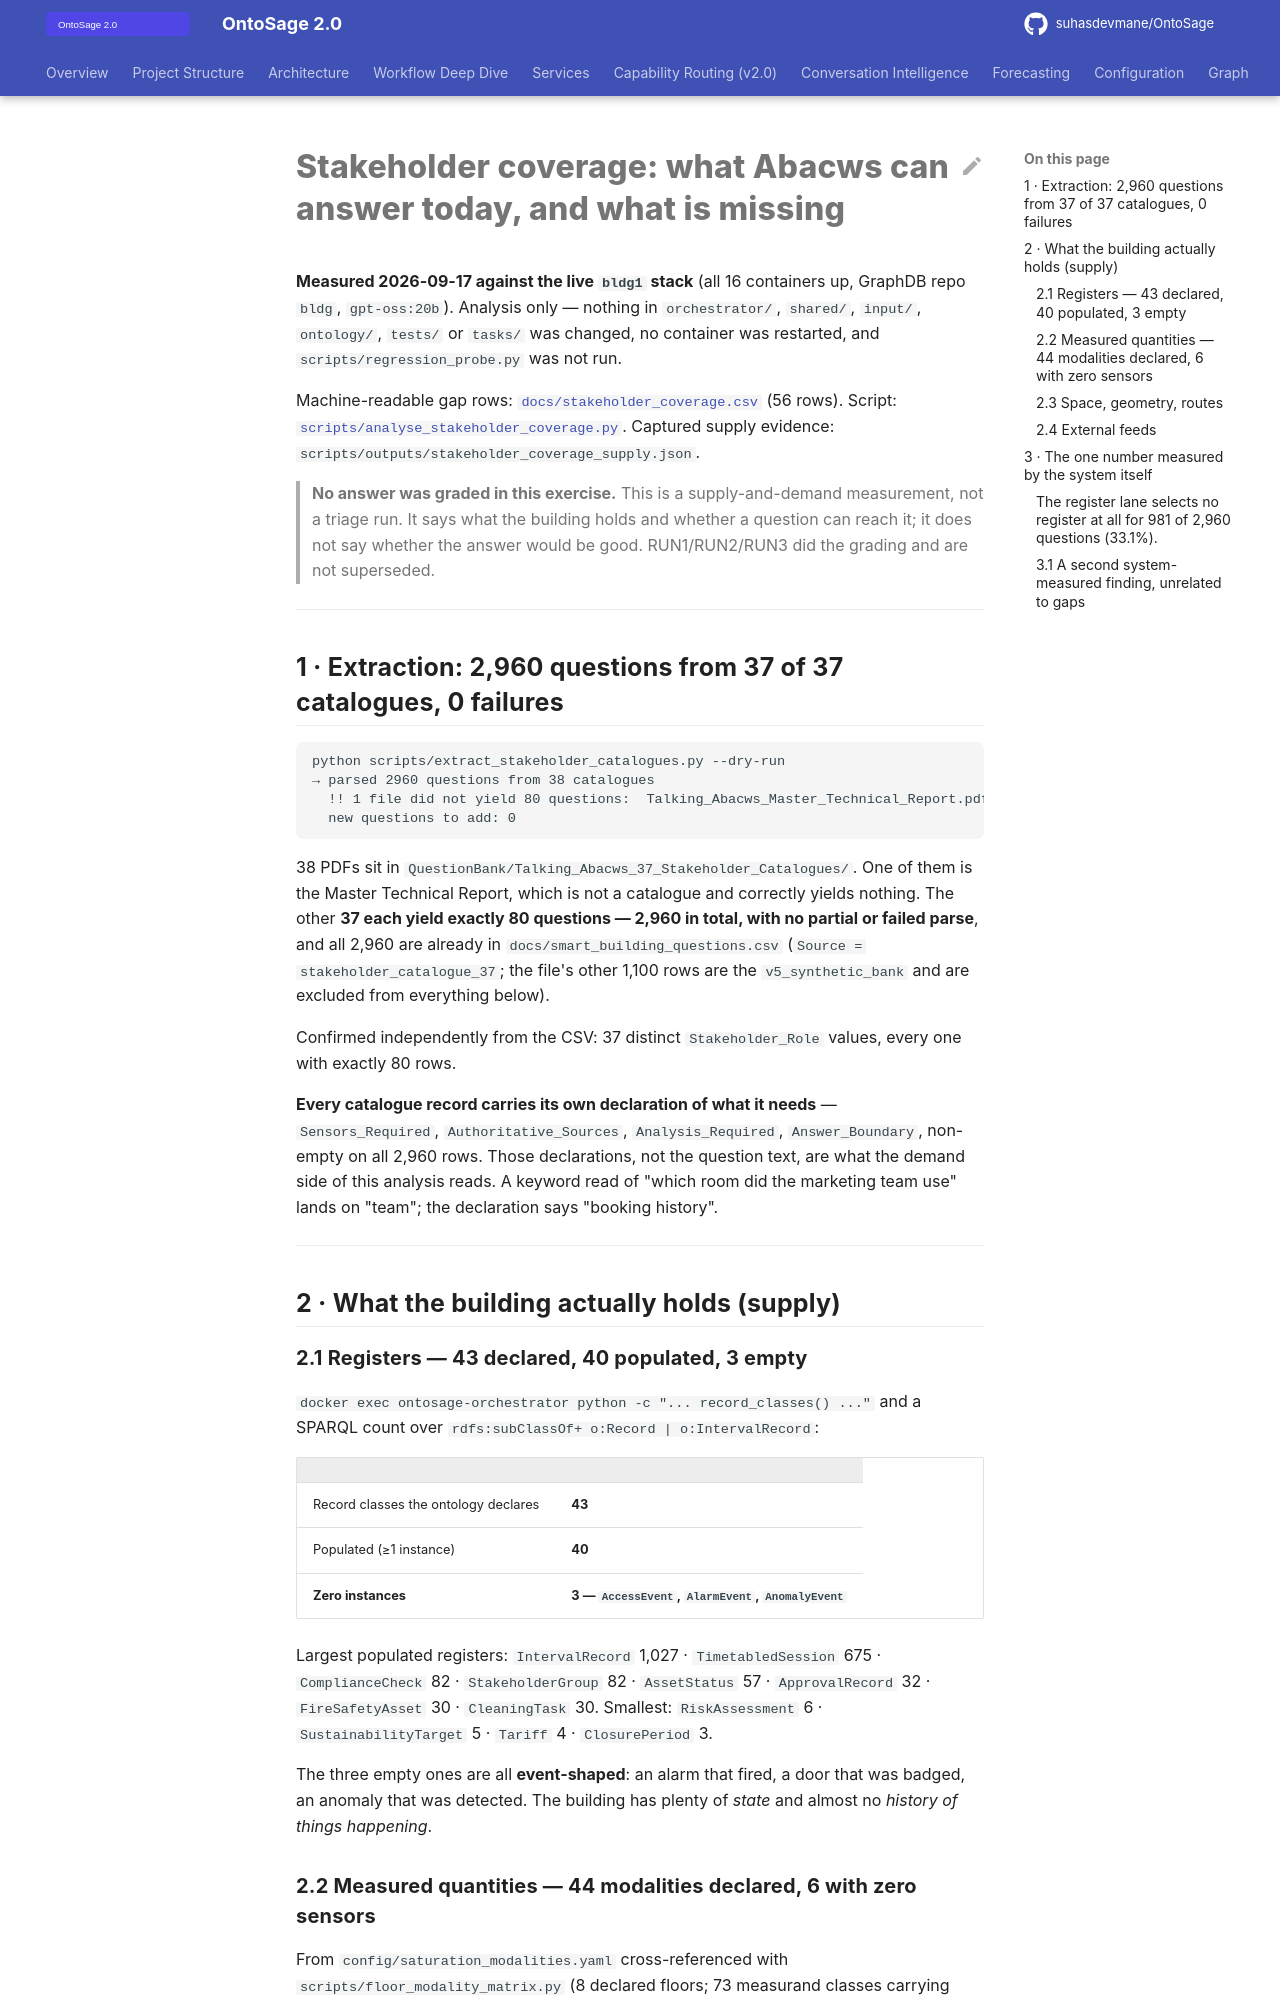

repository: suhasdevmane/OntoSage · page: STAKEHOLDER_COVERAGE_2026-09-17/index.html · generator: mkdocs

# Stakeholder coverage: what Abacws can answer today, and what is missing

**Measured 2026-09-17 against the live `bldg1` stack** (all 16 containers up, GraphDB repo `bldg`,
`gpt-oss:20b`). Analysis only — nothing in `orchestrator/`, `shared/`, `input/`, `ontology/`,
`tests/` or `tasks/` was changed, no container was restarted, and `scripts/regression_probe.py`
was not run.

Machine-readable gap rows: [`docs/stakeholder_coverage.csv`](./stakeholder_coverage.csv) (56 rows).
Script: [`scripts/analyse_stakeholder_coverage.py`](../scripts/analyse_stakeholder_coverage.py).
Captured supply evidence: `scripts/outputs/stakeholder_coverage_supply.json`.

> **No answer was graded in this exercise.** This is a supply-and-demand measurement, not a
> triage run. It says what the building holds and whether a question can reach it; it does not
> say whether the answer would be good. RUN1/RUN2/RUN3 did the grading and are not superseded.

---

## 1 · Extraction: 2,960 questions from 37 of 37 catalogues, 0 failures

    python scripts/extract_stakeholder_catalogues.py --dry-run
    → parsed 2960 questions from 38 catalogues
      !! 1 file did not yield 80 questions:  Talking_Abacws_Master_Technical_Report.pdf
      new questions to add: 0

38 PDFs sit in `QuestionBank/Talking_Abacws_37_Stakeholder_Catalogues/`. One of them is the Master
Technical Report, which is not a catalogue and correctly yields nothing. The other **37 each yield
exactly 80 questions — 2,960 in total, with no partial or failed parse**, and all 2,960 are already
in `docs/smart_building_questions.csv` (`Source = stakeholder_catalogue_37`; the file's other 1,100
rows are the `v5_synthetic_bank` and are excluded from everything below).

Confirmed independently from the CSV: 37 distinct `Stakeholder_Role` values, every one with exactly
80 rows.

**Every catalogue record carries its own declaration of what it needs** — `Sensors_Required`,
`Authoritative_Sources`, `Analysis_Required`, `Answer_Boundary`, non-empty on all 2,960 rows. Those
declarations, not the question text, are what the demand side of this analysis reads. A keyword read
of "which room did the marketing team use" lands on "team"; the declaration says "booking history".

---

## 2 · What the building actually holds (supply)

### 2.1 Registers — 43 declared, 40 populated, 3 empty

`docker exec ontosage-orchestrator python -c "... record_classes() ..."` and a SPARQL count over
`rdfs:subClassOf+ o:Record | o:IntervalRecord`:

| | |
|---|---|
| Record classes the ontology declares | **43** |
| Populated (≥1 instance) | **40** |
| **Zero instances** | **3 — `AccessEvent`, `AlarmEvent`, `AnomalyEvent`** |

Largest populated registers: `IntervalRecord` 1,027 · `TimetabledSession` 675 · `ComplianceCheck` 82 ·
`StakeholderGroup` 82 · `AssetStatus` 57 · `ApprovalRecord` 32 · `FireSafetyAsset` 30 ·
`CleaningTask` 30. Smallest: `RiskAssessment` 6 · `SustainabilityTarget` 5 · `Tariff` 4 ·
`ClosurePeriod` 3.

The three empty ones are all **event-shaped**: an alarm that fired, a door that was badged, an
anomaly that was detected. The building has plenty of *state* and almost no *history of things
happening*.
